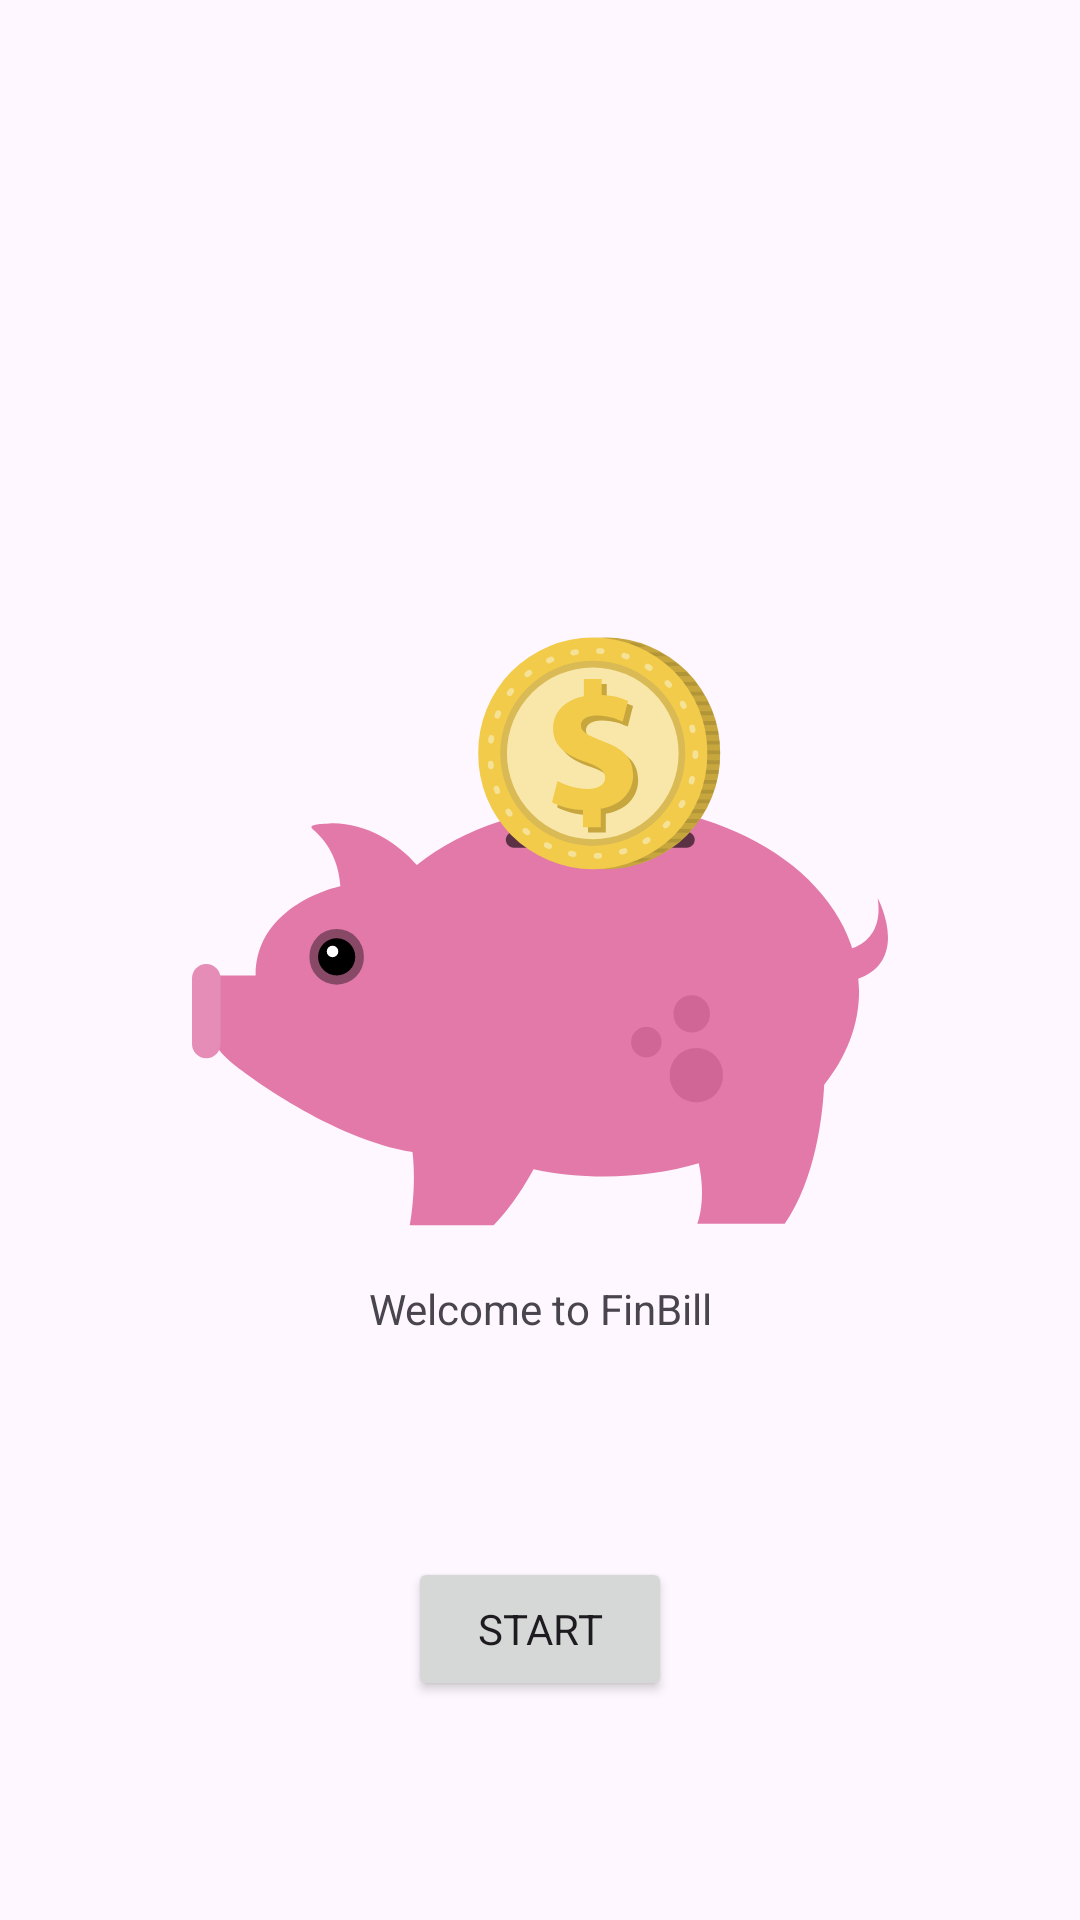

Layout XML and referenced resources for this Android screen:
<!-- AndroidManifest.xml: application theme Theme.FinBill -->
<!-- res/layout/fragment_welcome1.xml -->
<?xml version="1.0" encoding="utf-8"?>
<androidx.constraintlayout.widget.ConstraintLayout xmlns:android="http://schemas.android.com/apk/res/android"
    xmlns:app="http://schemas.android.com/apk/res-auto"
    xmlns:tools="http://schemas.android.com/tools"
    android:id="@+id/frameLayout8"
    android:layout_width="match_parent"
    android:layout_height="match_parent"
    tools:context=".ui.welcome.WelcomeFragment1">

    <Button
        android:id="@+id/startButton"
        android:layout_width="wrap_content"
        android:layout_height="wrap_content"
        android:text="@string/start"
        app:layout_constraintBottom_toBottomOf="parent"
        app:layout_constraintEnd_toEndOf="parent"
        app:layout_constraintStart_toStartOf="parent"
        app:layout_constraintTop_toBottomOf="@+id/constraintLayout3" />

    <androidx.constraintlayout.widget.ConstraintLayout
        android:id="@+id/constraintLayout3"
        android:layout_width="match_parent"
        android:layout_height="wrap_content"
        android:layout_margin="64dp"
        app:layout_constraintBottom_toBottomOf="parent"
        app:layout_constraintEnd_toEndOf="parent"
        app:layout_constraintStart_toStartOf="parent"
        app:layout_constraintTop_toTopOf="parent">

        <ImageView
            android:id="@+id/pigBigIcon"
            android:layout_width="wrap_content"
            android:layout_height="wrap_content"
            android:adjustViewBounds="true"
            android:contentDescription="@string/welcome"
            app:layout_constraintEnd_toEndOf="parent"
            app:layout_constraintStart_toStartOf="parent"
            app:layout_constraintTop_toTopOf="parent"
            app:srcCompat="@drawable/piggybank"
            tools:ignore="ImageContrastCheck" />

        <TextView
            android:id="@+id/welcomeMessage"
            android:layout_width="wrap_content"
            android:layout_height="wrap_content"
            android:text="@string/welcome"
            app:layout_constraintEnd_toEndOf="parent"
            app:layout_constraintStart_toStartOf="parent"
            app:layout_constraintTop_toBottomOf="@+id/pigBigIcon" />

    </androidx.constraintlayout.widget.ConstraintLayout>
</androidx.constraintlayout.widget.ConstraintLayout>
<!-- resources referenced by this layout -->
<resources>
  <!-- drawable piggybank: vector/xml drawable (drawable, 15651 chars, omitted) -->
  <string name="start">Start</string>
  <string name="welcome">Welcome to FinBill</string>
  <style name="Theme.FinBill" parent="Theme.Material3.Light.NoActionBar">
          <item name="fontFamily">@font/dm_sans_medium</item>
          <item name="colorPrimary">@color/green40</item>
          <item name="colorOnPrimary">@color/white</item>
          <item name="colorPrimaryContainer">@color/green90</item>
          <item name="colorOnPrimaryContainer">@color/green10</item>
          <item name="colorPrimaryInverse">@color/green80</item>
          <item name="colorSecondary">@color/darkgreen40</item>
          <item name="colorOnSecondary">@color/white</item>
          <item name="colorSecondaryContainer">@color/darkgreen90</item>
          <item name="colorOnSecondaryContainer">@color/darkgreen10</item>
          <item name="colorTertiary">@color/violet40</item>
          <item name="colorOnTertiary">@color/white</item>
          <item name="colorTertiaryContainer">@color/violet90</item>
          <item name="colorOnTertiaryContainer">@color/violet10</item>
          <item name="colorError">@color/red40</item>
          <item name="colorOnError">@color/white</item>
          <item name="colorErrorContainer">@color/red90</item>
          <item name="colorOnErrorContainer">@color/red10</item>
          <item name="backgroundColor">@color/gray99</item>
          <item name="colorOnBackground">@color/gray10</item>
          <item name="colorSurface">@color/greengray90</item>
          <item name="colorOnSurface">@color/greengray30</item>
          <item name="colorSurfaceInverse">@color/gray20</item>
          <item name="colorOnSurfaceInverse">@color/gray95</item>
          <item name="colorSurfaceVariant">@color/greengray90</item>
          <item name="colorOnSurfaceVariant">@color/greengray30</item>
          <item name="colorOutline">@color/greengray50</item>
          <item name="android:statusBarColor">?attr/colorSurface</item>
          <item name="android:windowLightStatusBar">true</item>
          <item name="android:navigationBarColor">?attr/colorSurface</item>
      </style>
  <color name="green40">#FF00CC4E</color>
  <color name="white">#FFFFFFFF</color>
  <color name="green90">#FFCCFFE0</color>
  <color name="green10">#FF003314</color>
  <color name="green80">#FF99FFC0</color>
  <color name="darkgreen40">#FF339933</color>
  <color name="darkgreen90">#FFD9F2D9</color>
  <color name="darkgreen10">#FF0D260D</color>
  <color name="violet40">#FFCC00CC</color>
  <color name="violet90">#FFFFCCFF</color>
  <color name="violet10">#FF330033</color>
  <color name="red40">#FFBA1B1B</color>
  <color name="red90">#FFFFDAD4</color>
  <color name="red10">#FF410001</color>
  <color name="gray99">#FFFBFDFD</color>
  <color name="gray10">#FF191C1D</color>
  <color name="greengray90">#FFdCEFE4</color>
  <color name="greengray30">#FF316847</color>
  <color name="gray20">#FF2D3132</color>
  <color name="gray95">#FFEFF1F1</color>
  <color name="greengray50">#FF52AD76</color>
</resources>
